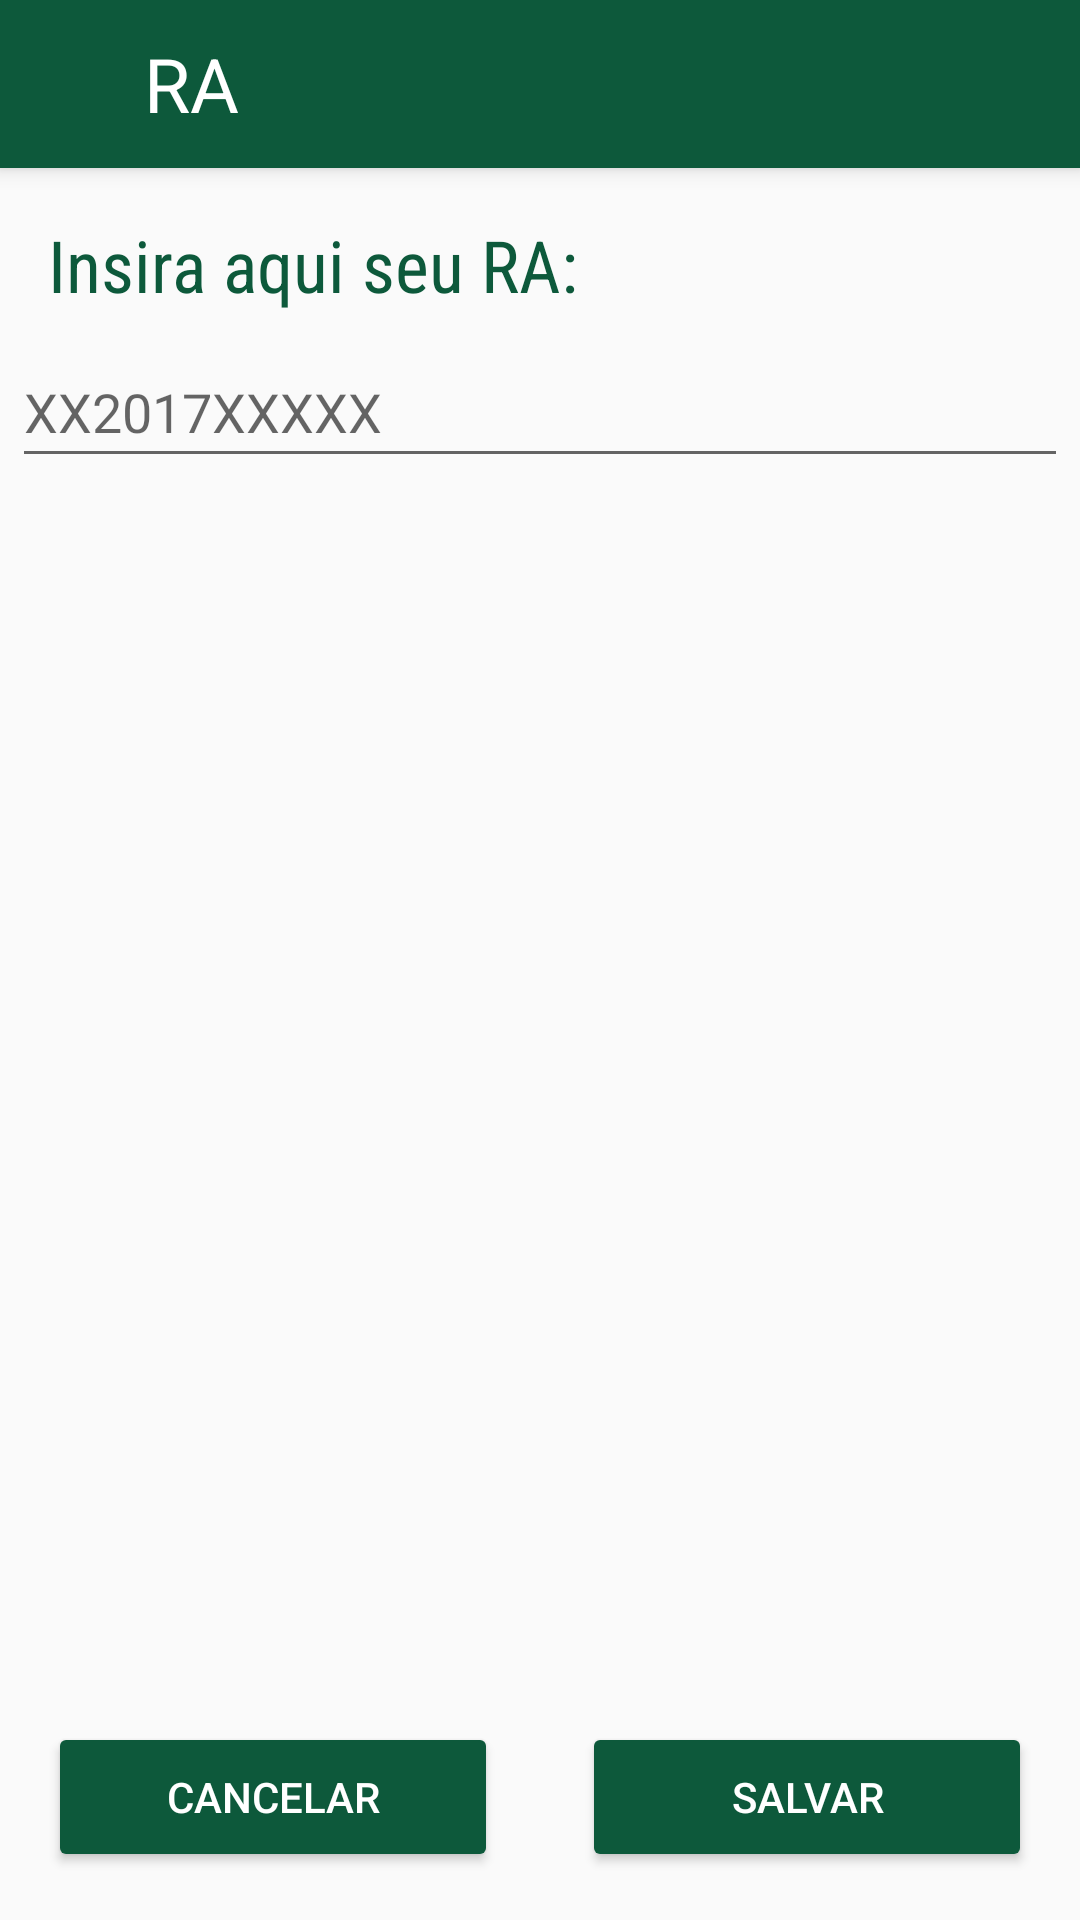

Here is an Android app screen rendered from its layout file. Give the layout XML and the strings, colors and styles it references.
<!-- AndroidManifest.xml: application theme AppTheme -->
<!-- res/layout/activity_ra.xml -->
<?xml version="1.0" encoding="utf-8"?>
<android.support.design.widget.CoordinatorLayout xmlns:android="http://schemas.android.com/apk/res/android"
    xmlns:app="http://schemas.android.com/apk/res-auto"
    xmlns:tools="http://schemas.android.com/tools"
    android:layout_width="match_parent"
    android:layout_height="match_parent"
    android:fitsSystemWindows="true"
    tools:context="central.centralepufabc.ra">

    <android.support.design.widget.AppBarLayout
        android:layout_width="match_parent"
        android:layout_height="wrap_content"
        android:theme="@style/AppTheme.AppBarOverlay">

        <LinearLayout
            android:layout_width="match_parent"
            android:layout_height="56dp"
            android:gravity="center_vertical"
            android:orientation="horizontal">

            <ImageButton
                android:contentDescription="Voltar"
                android:id="@+id/imageButton"
                style="@style/botao_comum"
                android:layout_width="30dp"
                android:layout_height="30dp"
                android:layout_marginLeft="10dp"
                android:layout_marginStart="10dp"
                android:onClick="voltar"
                android:scaleType="centerInside"
                android:src="@drawable/seta_esquerda_branca" />

            <TextView
                android:id="@+id/textView2"
                android:layout_width="wrap_content"
                android:layout_height="wrap_content"
                android:layout_marginLeft="8dp"
                android:layout_marginStart="8dp"
                android:gravity="center_vertical"
                android:text="RA"
                android:textColor="#ffffffff"
                android:textSize="25sp" />

        </LinearLayout>

    </android.support.design.widget.AppBarLayout>

    <include layout="@layout/content_ra" />

</android.support.design.widget.CoordinatorLayout>
<!-- res/layout/content_ra.xml (included above) -->
<?xml version="1.0" encoding="utf-8"?>
<android.support.constraint.ConstraintLayout xmlns:android="http://schemas.android.com/apk/res/android"
    xmlns:app="http://schemas.android.com/apk/res-auto"
    xmlns:tools="http://schemas.android.com/tools"
    android:id="@+id/content_ra"
    android:layout_width="match_parent"
    android:layout_height="match_parent"
    app:layout_behavior="@string/appbar_scrolling_view_behavior"
    tools:context="central.centralepufabc.ra"
    tools:showIn="@layout/activity_ra">

    <EditText
        android:layout_width="352dp"
        android:layout_height="47dp"
        android:inputType="number"
        android:ems="10"
        android:id="@+id/editText"
        android:layout_marginTop="8dp"
        android:hint="XX2017XXXXX"
        app:layout_constraintTop_toBottomOf="@+id/textView4"
        android:layout_marginStart="16dp"
        app:layout_constraintLeft_toLeftOf="parent"
        android:layout_marginLeft="16dp"
        android:maxLength="11"
        android:layout_marginEnd="16dp"
        app:layout_constraintRight_toRightOf="parent"
        android:layout_marginRight="16dp" />

    <TextView
        android:text="Insira aqui seu RA:"
        android:textSize="24sp"
        android:fontFamily="sans-serif-condensed"
        android:textColor="#0d593b"
        android:layout_width="wrap_content"
        android:layout_height="wrap_content"
        android:id="@+id/textView4"
        android:layout_marginTop="16dp"
        app:layout_constraintTop_toTopOf="parent"
        app:layout_constraintLeft_toLeftOf="parent"
        android:layout_marginStart="16dp"
        android:layout_marginLeft="16dp"
        android:elevation="1dp" />

    <Button
        android:text="SALVAR"
        android:layout_width="150dp"
        android:layout_height="50dp"
        android:id="@+id/button"
        android:onClick="salvar_ra"
        app:layout_constraintBottom_toBottomOf="parent"
        android:layout_marginBottom="16dp"
        android:layout_marginEnd="16dp"
        app:layout_constraintRight_toRightOf="parent"
        android:layout_marginRight="16dp"
        style="@style/Widget.AppCompat.Button.Colored" />

    <Button
        android:text="Cancelar"
        android:layout_width="150dp"
        android:layout_height="50dp"
        android:id="@+id/button2"
        android:onClick="voltar"
        android:layout_marginStart="16dp"
        app:layout_constraintLeft_toLeftOf="parent"
        android:layout_marginLeft="16dp"
        app:layout_constraintBottom_toBottomOf="parent"
        android:layout_marginBottom="16dp"
        style="@style/Widget.AppCompat.Button.Colored" />
</android.support.constraint.ConstraintLayout>
<!-- resources referenced by this layout -->
<resources>
  <style name="AppTheme.AppBarOverlay" parent="ThemeOverlay.AppCompat.Dark.ActionBar" />
  <style name="botao_comum">
          <item name="android:scaleType">centerInside</item>
          <item name="android:background">?android:selectableItemBackground</item>
      </style>
  <style name="AppTheme" parent="Theme.AppCompat.Light.DarkActionBar">
          
          <item name="colorPrimary">@color/colorAccent</item>
          <item name="colorPrimaryDark">@color/colorPrimaryDark</item>
          <item name="colorAccent">@color/colorAccent</item>
      </style>
  <color name="colorAccent">#0d593b</color>
  <color name="colorPrimaryDark">#0d593b</color>
</resources>
